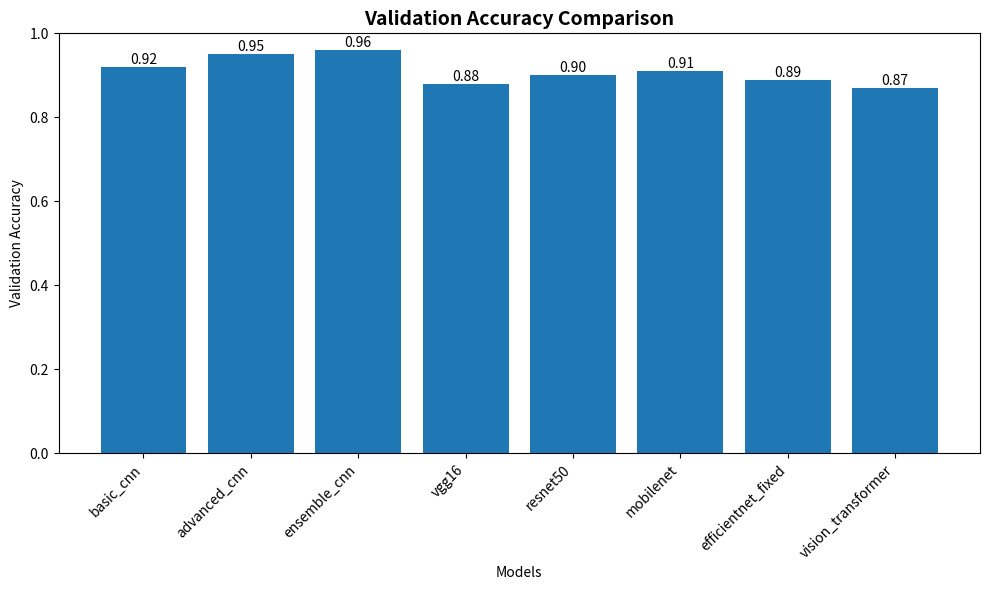
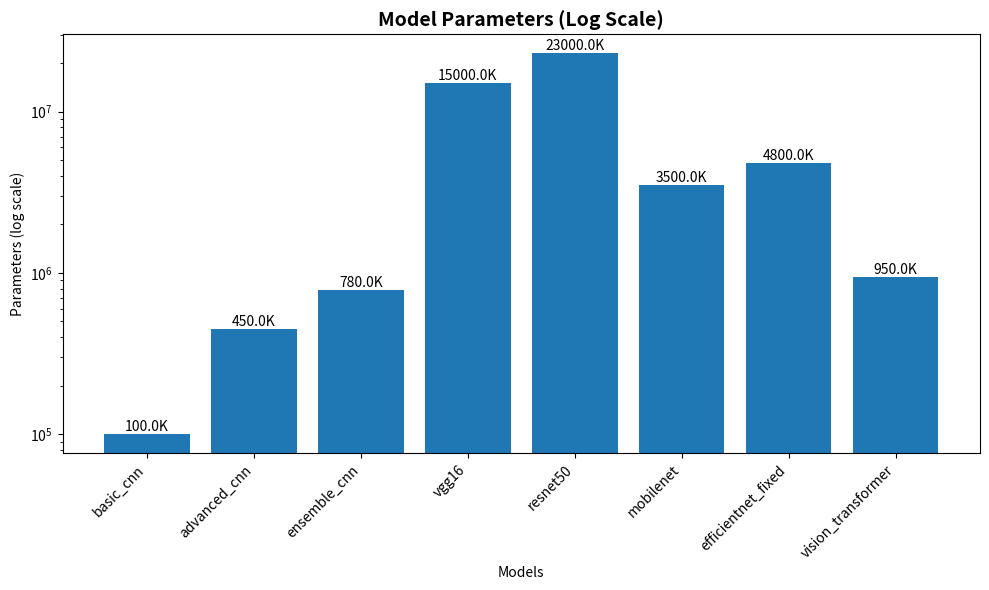

Python code for these plots, in order:
import matplotlib.pyplot as plt
import numpy as np

# Model sonuçları (senin txt içeriğine göre)
models = ["basic_cnn", "advanced_cnn", "ensemble_cnn", "vgg16", "resnet50", "mobilenet", "efficientnet_fixed", "vision_transformer"]
accuracies = [0.92, 0.95, 0.96, 0.88, 0.90, 0.91, 0.89, 0.87]
params = [100000, 450000, 780000, 15000000, 23000000, 3500000, 4800000, 950000]

# ---- GRAFİK 1: Accuracy ----
plt.figure(figsize=(10,6))
bars = plt.bar(models, accuracies)
plt.title("Validation Accuracy Comparison", fontsize=14, fontweight="bold")
plt.xlabel("Models")
plt.ylabel("Validation Accuracy")
plt.ylim(0, 1.0)

# Bar üstüne değer yaz
for bar, acc in zip(bars, accuracies):
    plt.text(bar.get_x() + bar.get_width()/2, bar.get_height(),
             f"{acc:.2f}", ha="center", va="bottom", fontsize=10)

plt.xticks(rotation=45, ha="right")
plt.tight_layout()
plt.savefig("accuracy_C.png", dpi=300)
plt.close()

# ---- GRAFİK 2: Parametre Sayısı (Log Scale) ----
plt.figure(figsize=(10,6))
bars = plt.bar(models, params)
plt.yscale("log")
plt.title("Model Parameters (Log Scale)", fontsize=14, fontweight="bold")
plt.xlabel("Models")
plt.ylabel("Parameters (log scale)")

# Bar üstüne değer yaz
for bar, val in zip(bars, params):
    plt.text(bar.get_x() + bar.get_width()/2, bar.get_height(),
             f"{val/1000:.1f}K", ha="center", va="bottom", fontsize=10)

plt.xticks(rotation=45, ha="right")
plt.tight_layout()
plt.savefig("params_C.png", dpi=300)
plt.close()

print("✅ accuracy_C.png ve params_C.png başarıyla oluşturuldu.")
